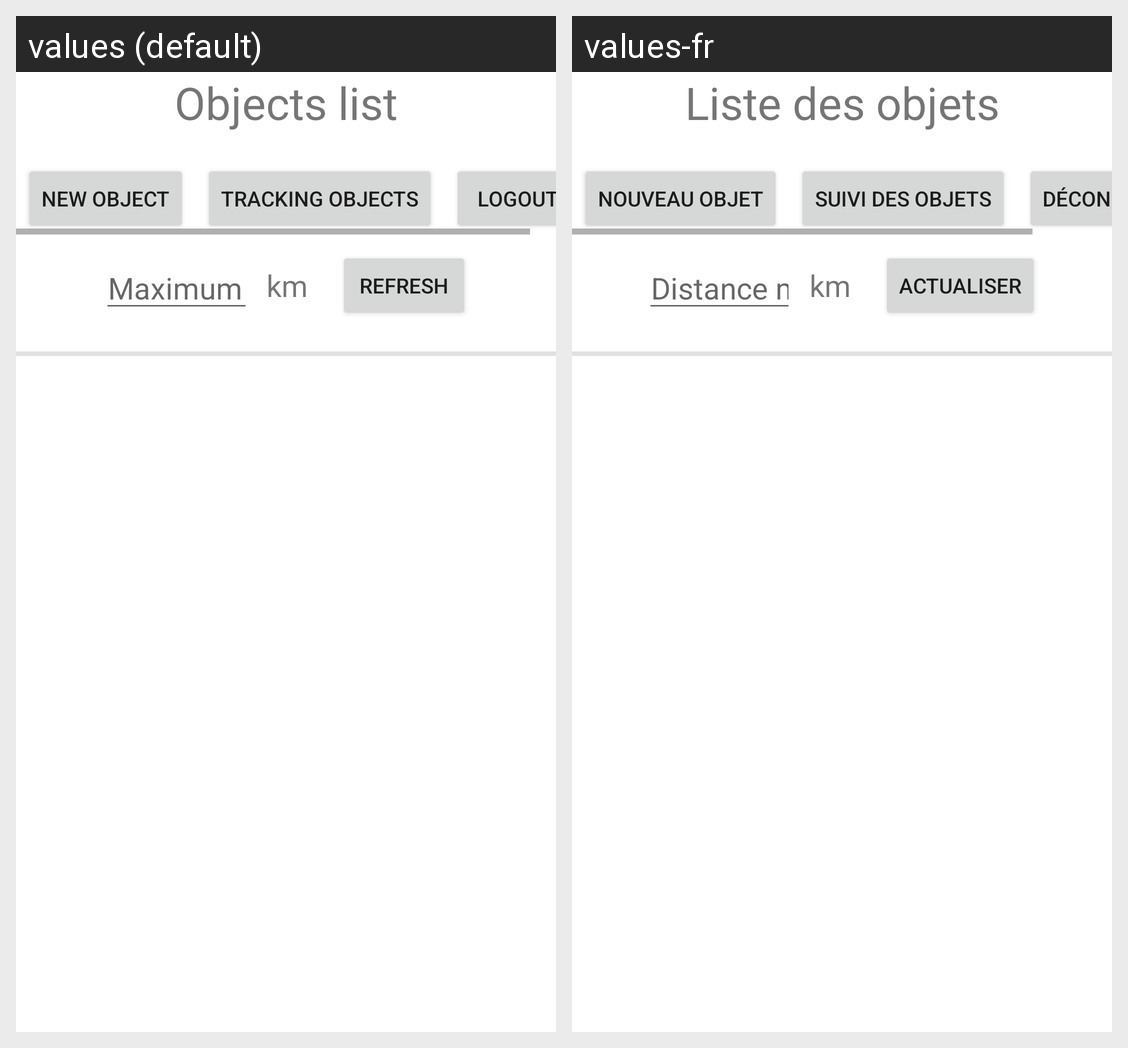

The Android screen above is rendered under two locales of the same app. Produce the string resources it draws, with the default and per-locale values.
Android screen res/layout/activity_object_list.xml rendered under 2 locales, left to right: values (default), values-fr. Device: Nexus 5 (rendered at 1080×1920; each locale shown at half size, 540×960, under a caption strip naming it); theme Theme.ExamProject.
Strings drawn on this screen, with the default value and each locale's value (text and hints the layout hard-codes, and strings that could not be matched under every locale, appear in the picture but are not listed):

object_title
  values: Objects list
  values-fr: Liste des objets

new_object_text
  values: New object
  values-fr: Nouveau objet

tracking_objects_text
  values: Tracking objects
  values-fr: Suivi des objets

logout_text
  values: Logout
  values-fr: Déconnexion

max_distance_text
  values: Maximum distance
  values-fr: Distance maximum

distance_measure
  values: km
  values-fr: km  [not translated; the default value is used]

refresh_text
  values: Refresh
  values-fr: Actualiser
